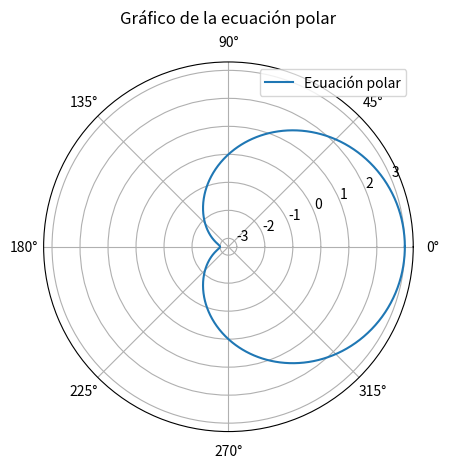

The matplotlib source for this figure:
import numpy as np

import matplotlib.pyplot as plt

def plot_polar_equation(equation, theta_range, filename):
    """
    Genera y guarda un gráfico de una ecuación polar.

    Args:
        equation (callable): Función que define la ecuación polar r(θ).
        theta_range (tuple): Rango de valores de θ en radianes (inicio, fin).
        filename (str): Nombre del archivo donde se guardará el gráfico.
    """
    # Generar valores de θ
    theta = np.linspace(theta_range[0], theta_range[1], 1000)
    
    # Calcular valores de r usando la ecuación polar
    r = equation(theta)
    
    # Crear el gráfico polar
    fig, ax = plt.subplots(subplot_kw={'projection': 'polar'})
    ax.plot(theta, r, label='Ecuación polar')
    
    # Configurar título y leyenda
    ax.set_title('Gráfico de la ecuación polar', va='bottom')
    ax.legend(loc='upper right')
    
    # Guardar el gráfico
    plt.savefig(filename, bbox_inches='tight')
    plt.show()

# Ejemplo de uso
if __name__ == "__main__":
    # Definir la ecuación polar r(θ)
    def polar_equation(theta):
        return 3*np.cos(theta)
    
    # Rango de θ en radianes
    theta_range = (0, 2 * np.pi)
    
    # Nombre del archivo de salida
    filename = "polar_plot.png"
    
    # Llamar a la función para graficar y guardar
    plot_polar_equation(polar_equation, theta_range, filename)